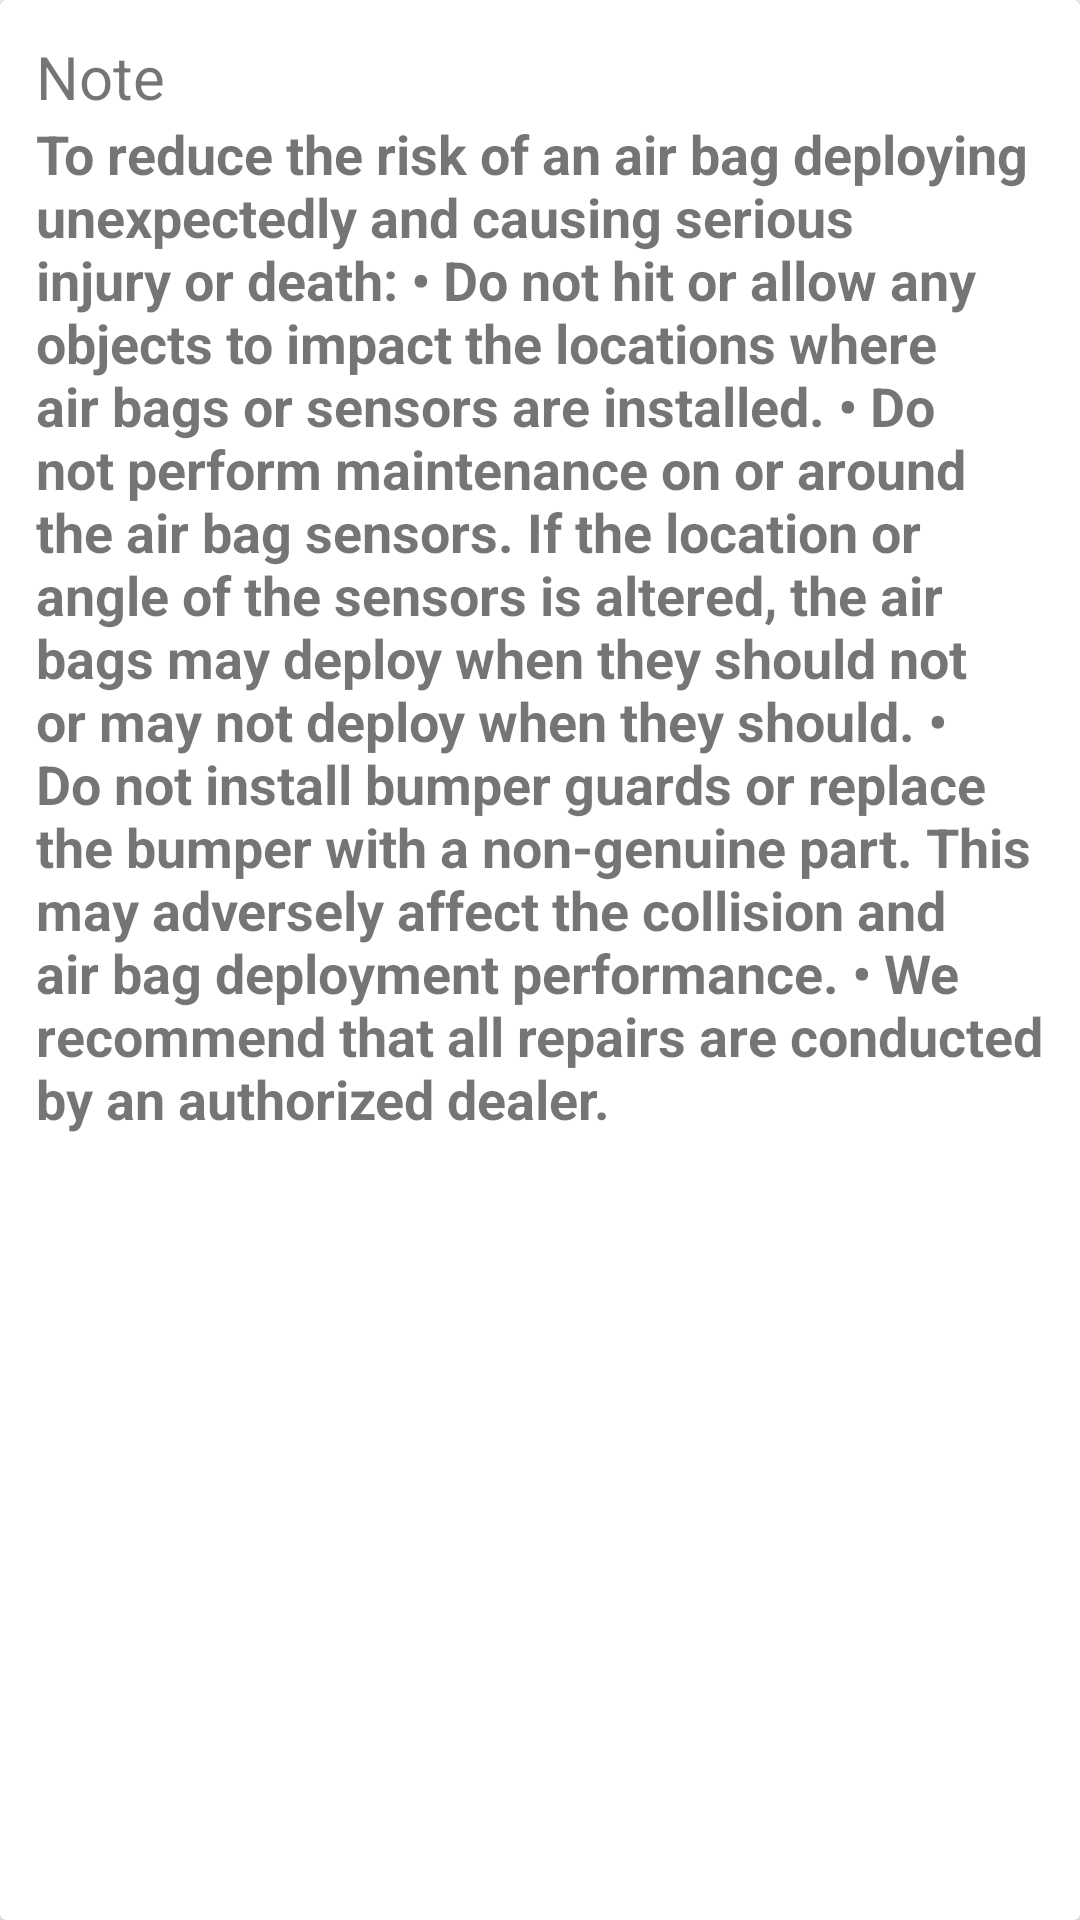

Here is an Android app screen rendered from its layout file. Give the layout XML and the strings, colors and styles it references.
<!-- AndroidManifest.xml: application theme AppTheme -->
<!-- res/layout/noteair.xml -->
<?xml version="1.0" encoding="utf-8"?>
<android.support.v7.widget.CardView xmlns:android="http://schemas.android.com/apk/res/android"
    android:layout_width="match_parent"
    android:layout_height="wrap_content"
    android:layout_margin="10dp"

    >
    <LinearLayout
        android:layout_width="match_parent"
        android:layout_height="wrap_content"
        android:orientation="vertical"
        android:padding="12dp">

        <TextView
            android:layout_width="match_parent"
            android:layout_height="wrap_content"
            android:text="Note"
            android:textSize="20sp"/>

        <TextView
            android:layout_width="match_parent"
            android:layout_height="wrap_content"
            android:text="@string/noteair"
            android:textStyle="bold"
            android:textSize="18sp"/>

    </LinearLayout>

</android.support.v7.widget.CardView>
<!-- resources referenced by this layout -->
<resources>
  <string name="noteair">To reduce the risk of an air bag deploying unexpectedly and causing serious injury or death:
   • Do not hit or allow any objects to impact the locations where air bags or sensors are installed.
  • Do not perform maintenance on or around the air bag sensors. If the location or angle of the sensors is altered, the air bags may deploy when they should not or may not deploy when they should.
  • Do not install bumper guards or replace the bumper with a non-genuine part. This may adversely affect the collision and air bag deployment performance.
  • We recommend that all repairs are conducted by an authorized dealer.
  </string>
  <style name="AppTheme" parent="Theme.AppCompat.Light.NoActionBar">
          
          <item name="colorPrimary">@color/colorPrimary</item>
          <item name="colorPrimaryDark">@color/colorPrimaryDark</item>
          <item name="colorAccent">@color/colorAccent</item>
      </style>
  <color name="colorPrimary">#2E7D32</color>
  <color name="colorPrimaryDark">#1B5E20</color>
  <color name="colorAccent">#FF4081</color>
</resources>
